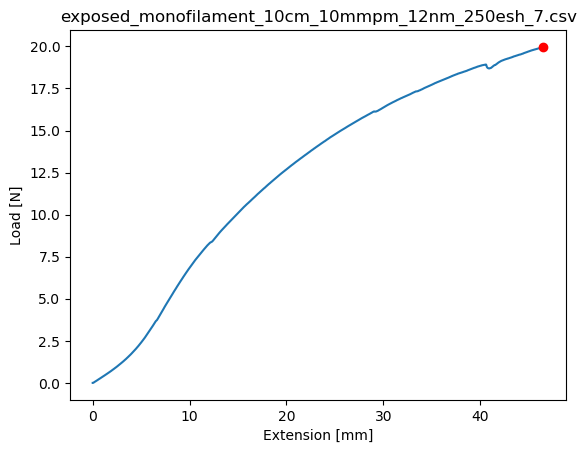

The table this chart was drawn from, first rows:
Test Name, Test Mode, Test Type, Control, Test Speed 1, Test Speed 2, Test Speed 3, Change Point 1, Change Point 2, Disp. Origin, Break and Limit Action, Sensitivity:, Level:
, Single, Tensile, Stroke, 10, 1, 1, Off, Off, Start, Stop, 0, 1
Title, Sub title, Comment
Shape:, Batch Size:, SubBatch Size:
Plate, 1, 1
Name:, Thickness, Width, Gauge Length, 
Size Unit:, mm, mm, mm, 
1 - 1, 1, 1, 100, 
Name, 
Parameter, 
Units, 
1 - 1, 
1- 1
Time, Force, Stroke, 
sec, N, mm, 
0.00, .001, 0, 
0.05, 0, 9.666666E-03, 
0.10, -.001, .019, 
0.15, -.001, .028, 
0.20, .002, 3.733333E-02, 
0.25, .004, 4.666667E-02, 
0.30, .006, .056, 
0.35, .011, .065, 
0.40, .014, 7.433333E-02, 
0.45, .017, 8.366667E-02, 
0.50, .018, .093, 
0.55, .021, 0.1023, 
0.60, .026, 0.1117, 
0.65, .03, 0.1207, 
0.70, .033, .13, 
0.75, .036, 0.1393, 
0.80, .041, 0.1487, 
0.85, .044, .158, 
0.90, .046, .167, 
0.95, .05, 0.1763, 
1.00, .055, 0.1857, 
1.05, .058, .195, 
1.10, .063, .204, 
1.15, .065, 0.2133, 
1.20, .069, 0.2227, 
1.25, .073, .232, 
1.30, .075, 0.2413, 
1.35, .079, 0.2503, 
1.40, .083, 0.2597, 
1.45, .087, .269, 
1.50, .088, 0.2783, 
1.55, .092, 0.2877, 
1.60, .095, 0.2967, 
1.65, .098, 0.3057, 
1.70, .101, 0.3147, 
1.75, .104, 0.3237, 
1.80, .107, 0.3327, 
1.85, .111, 0.3417, 
1.90, .113, 0.3507, 
1.95, .117, 0.3597, 
2.00, .122, 0.3683, 
2.05, .127, .377, 
2.10, .129, 0.3857, 
2.15, .133, 0.3947, 
2.20, .136, 0.4033, 
2.25, .139, .412, 
... 5,534 more rows
